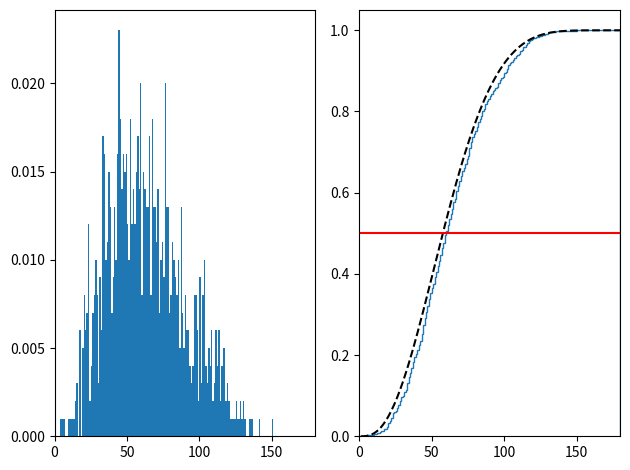

The script that saved this image:
#card pulling simulator for duel links
import math
import random
import matplotlib.pyplot as plt
import matplotlib.lines as lines
from scipy.special import comb
import numpy as np
import json

#info on desired cards
desired_rarity = 'N'
desired_copies = 3
#does the desired card have extra copies in the box?
desired_extra = False

#some info about the box contents
packs_in_box = 180
UR_count = 9
UR_names = 9
SR_count = 22
SR_names = 11
R_count = 168
R_names = 28
N_count = 341
N_names = 42

boxstats = [[UR_names, SR_names, R_names, N_names], [UR_count, SR_count, R_count, N_count]]
rarities = ["UR", "SR", "R", "N"]
#extra refers to R and N cards which the box contains one more copy of, relative to the others in the box
extras = [boxstats[1][i] - (math.floor(boxstats[1][i] / boxstats[0][i]) * boxstats[0][i])
          for i in range(len(boxstats[0]))]
#this is basically for debugging purposes
indices = []

class box():
    def __init__(self):
        self.packs = packs_in_box
        self.list = []
        self.doublerares = sum(boxstats[1][:3]) - packs_in_box
        self.doublecommons = packs_in_box - self.doublerares
        for i, count in enumerate(boxstats[1]):
            while count:
                for index in range(0, boxstats[0][i]):
                    if not count:
                        break
                    self.list.append(card(rarities[i], index,(index < extras[i])))
                    count -= 1
        random.shuffle(self.list)
    def pull_pack(self):
        self.packs -= 1
        pack = []
        foundcard = False
        for i, card in enumerate(self.list):
            if card.rarity == "N":
                foundcard = True
                pack.append(self.list.pop(i))
                break
        if not foundcard:
            print("failed to find card 1 to add to pack")
            [print(card.rarity, ',', card.index, ',', card.extra) for card in self.list]
            exit()
        foundcard = False
        for i, card in enumerate(self.list):
            if card.rarity in ["N", "R"]:
                if card.rarity == 'R':
                    #check if we still have extra R+ cards
                    if not self.doublerares:
                        # print("rejecting double rare pack")
                        # Ns = 0
                        # Rs = 1
                        # SRs = 0
                        # URs = 0
                        # for card in self.list[i+1:]:
                        #     if card.rarity == 'N':
                        #         Ns += 1
                        #     elif card.rarity == 'R':
                        #         Rs += 1
                        #     elif card.rarity == 'SR':
                        #         SRs += 1
                        #     else:
                        #         URs += 1
                        # print("cards remaining", Ns, Rs, SRs, URs)
                        # print("packs remaining", self.packs)
                        #[print(card.rarity, ',', card.index, ',', card.extra) for card in pack]
                        #[print(card.rarity, ',', card.index, ',', card.extra) for card in self.list]
                        continue
                    self.doublerares -= 1
                else:
                    if not self.doublecommons:
                        continue
                    self.doublecommons -= 1
                foundcard = True
                pack.append(self.list.pop(i))
                break
        if not foundcard:
            print("failed to find card 2 to add to pack")
            [print(card.rarity, ',', card.index, ',', card.extra) for card in self.list]
            exit()
        foundcard = False
        for i, card in enumerate(self.list):
            if card.rarity in ["R", "SR", "UR"]:
                foundcard = True
                pack.append(self.list.pop(i))
                break
        if not foundcard:
            print("failed to find card 3 to add to pack")
            [print(card.rarity, ',', card.index, ',', card.extra) for card in self.list]
            exit()
        foundcard = False
        if len(pack) < 3:
            print("pack has less than 3 cards. Exiting")
            exit()
        return pack

    def reset(self):
        #print("reset the box")
        self.__init__()

class card():
    def __init__(self, rarity: str, index: int, extra: bool):
        self.rarity = rarity
        self.index = index
        self.extra = extra

def pull_for_card(box: box, rarity: str, extra: bool=False, copies: int=1):
    #randomly pick a card that fits the specifications
    packs_opened = 0
    index = None
    if not extra:
        index = random.randint(extras[rarities.index(rarity)], boxstats[0][rarities.index(rarity)] - 1)
    else:
        index = random.randint(0, extras[rarities.index(rarity)] - 1)
    indices.append(index)
    #now pull until we find a copy of the card we chose
    cardspulled = []
    while True:
        pack = box.pull_pack()
        packinfo = []
        packs_opened += 1
        for card in pack:
            packinfo.append({"rarity": card.rarity, "index": card.index})
            if card.rarity == rarity and card.index == index:
                copies -= 1
                if copies == 0:
                    cardspulled.append(packinfo)
                    return packs_opened
        cardspulled.append(packinfo)
        # with open('logs/packlog.txt', "w") as file:
        #     for pack in cardspulled:
        #         if pack[1]['rarity'] == "R":
        #             file.write(str(pack) + "double rare\n")
        #         else:
        #             file.write(str(pack) + "\n")
        #
        #     file.write("remaining packs: " + str(len(box.list) / 3) +"\n")
        #     remainingrarities = [0, 0, 0, 0]
        #     for card in box.list:
        #         if card.rarity == "N":
        #             remainingrarities[0] += 1
        #         elif card.rarity == "R":
        #             remainingrarities[1] += 1
        #         elif card.rarity == "SR":
        #             remainingrarities[2] += 1
        #         else: #card is UR
        #             remainingrarities[3] += 1
        #     file.write(str(remainingrarities) + "\n")
        #     remaining = [str(card.rarity) + ', ' + str(card.index)+ ', '+ str(card.extra) for card in box.list]
        #     file.write("\n".join(str(line) for line in remaining))

#define some functions to calculate hypergeometric probabilities
def hypergeom_pmf(N, A, n, x):
    '''
    Probability Mass Function for Hypergeometric Distribution
    Taken from John DeJesus
    :param N: population size
    :param A: total number of desired items in N
    :param n: number of draws made from N
    :param x: number of desired items in our draw of n items
    :returns: PMF computed at x
    '''
    Achoosex = comb(A, x)
    NAchoosenx = comb(N - A, n - x)
    Nchoosen = comb(N, n)

    return (Achoosex) * NAchoosenx / Nchoosen


def hypergeom_cdf(N, A, n, t, min_value=None):
    '''
    Cumulative Density Funtion for Hypergeometric Distribution
    also from John DeJesus
    :param N: population size
    :param A: total number of desired items in N
    :param n: number of draws made from N
    :param t: number of desired items in our draw of n items up to t
    :returns: CDF computed up to t
    '''
    if min_value:
        return np.sum([hypergeom_pmf(N, A, n, x) for x in range(min_value, t + 1)])

    return np.sum([hypergeom_pmf(N, A, n, x) for x in range(t + 1)])

newbox = box()
trials = []
#set the parameters for how many trials and what card we're looking for
#then simulate pulling for the card a lot of times
for i in range(1000):
    trials.append(pull_for_card(newbox, desired_rarity, extra=desired_extra, copies=desired_copies))
    newbox.reset()

#now calculate the theoretical probability distribution (ignoring pack logic)
theoretical = []
desired_rarity = rarities.index(desired_rarity)
numcards = boxstats[1][desired_rarity] / boxstats[0][desired_rarity]
if desired_extra:
    numcards = math.ceil(numcards)
else:
    numcards = math.floor(numcards)
for i in range(1, packs_in_box+1):
    theoretical.append(hypergeom_cdf(packs_in_box*3, numcards, i*3, numcards, desired_copies))


fig, ax = plt.subplots(1, 2,sharex=True, tight_layout=True)
hist, bins, patches = ax[0].hist(trials, bins=range(1,packs_in_box+1), density=True)
cumulative, bins2, patches2 = ax[1].hist(trials, bins=bins,
                                       cumulative=True, density=True, histtype='step',
                                         label='Simulated')
ax[1].plot(bins, theoretical, 'k--', label='Theoretical')
ax[1].add_artist(lines.Line2D([0,180], [0.5, 0.5], c='red'))
plt.xlim([0,180])
plt.show()
#[print(card.rarity,',', card.index,',', card.extra) for card in newbox.list]
#print(pull_for_card(newbox, "N"))
